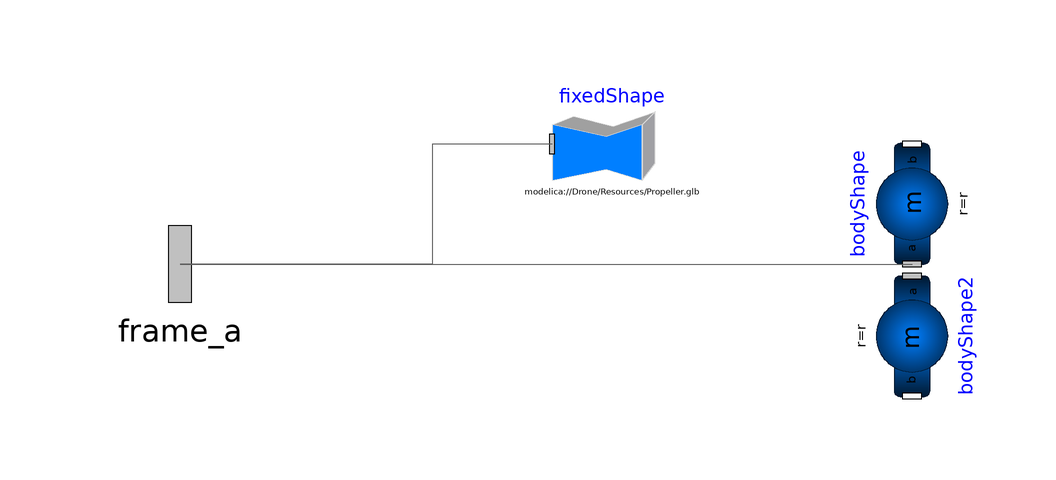

The component connection diagram of the Modelica model below, drawn from its own Placement and Line annotations.

partial model Blades
    .Modelica.Mechanics.MultiBody.Interfaces.Frame_a frame_a annotation(Placement(transformation(extent = {{-118,-16},{-86,16}},origin = {0,0},rotation = 0)));
    .Modelica.Mechanics.MultiBody.Parts.BodyShape bodyShape(animateSphere = false,animation = false,r = r,m = m) annotation(Placement(transformation(extent = {{-10.0,-10.0},{10.0,10.0}},origin = {20.0,10.0},rotation = 90.0)));
    .Modelica.Mechanics.MultiBody.Parts.BodyShape bodyShape2(animation = false,animateSphere = false,r = r,m = m) annotation(Placement(transformation(extent = {{-10.0,-10.0},{10.0,10.0}},origin = {20.0,-12.0},rotation = -90.0)));
    parameter .Modelica.Units.SI.Mass m = 0.01 "Mass of the rigid body ";
    parameter .Modelica.Units.SI.Position r[3] = {0.154,0,0};
    .Modelica.Mechanics.MultiBody.Visualizers.FixedShape fixedShape(shapeType = "modelica://Drone/Resources/Propeller.glb",length = 1e-3,width = 1e-3,height = 1e-3,lengthDirection = {0,0,-1},r_shape = {-0.0085,-0.1,0},extra = 1) annotation(Placement(transformation(extent = {{-40.0,10.0},{-20.0,30.0}},origin = {0.0,0.0},rotation = 0.0)));
equation
    connect(frame_a,bodyShape.frame_a) annotation(Line(points = {{-102,0},{19.999999999999996,0}},color = {95,95,95}));
    connect(fixedShape.frame_a,frame_a) annotation(Line(points = {{-40,20},{-60,20},{-60,0},{-102,0}},color = {95,95,95}));
    annotation(Icon(coordinateSystem(preserveAspectRatio = false,extent = {{-100.0,-100.0},{100.0,100.0}}),graphics = {Text(lineColor={0,0,255},extent={{-150,150},{150,110}},textString="%name"),Bitmap(fileName="modelica://Drone/Resources/Propeller.png",origin={1,0},extent={{99.28089887640448,-99.31978759819195},{-99,100}})}));
end Blades;